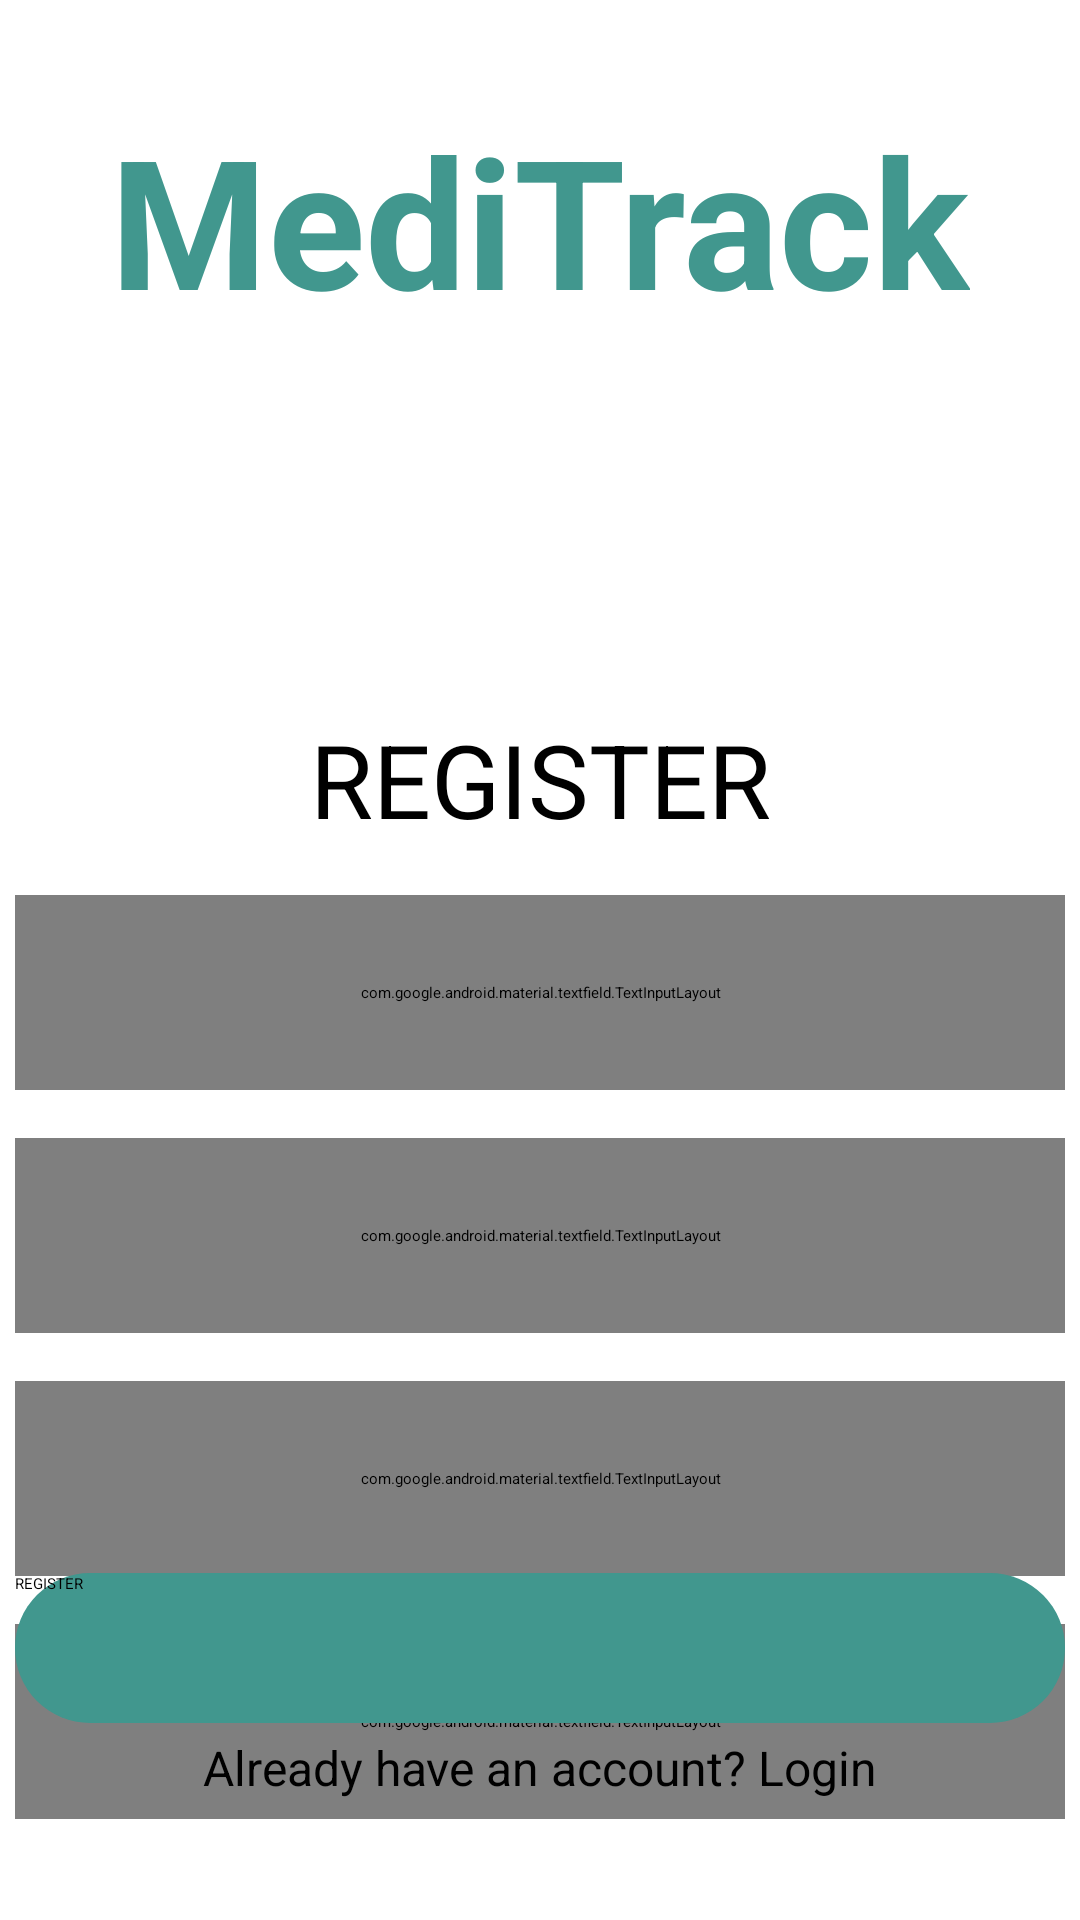

Reconstruct the res/layout file that produces this screen, plus the resources it refers to.
<!-- AndroidManifest.xml: application theme Theme.HealthCareApp -->
<!-- res/layout/activity_register.xml -->
<?xml version="1.0" encoding="utf-8"?>
<androidx.constraintlayout.widget.ConstraintLayout xmlns:android="http://schemas.android.com/apk/res/android"
    xmlns:app="http://schemas.android.com/apk/res-auto"
    xmlns:tools="http://schemas.android.com/tools"
    android:layout_width="match_parent"
    android:layout_height="match_parent"
    android:background="@drawable/background"
    tools:context=".RegisterActivity">

    <TextView
        android:id="@+id/appTitle"
        android:layout_width="wrap_content"
        android:layout_height="wrap_content"
        android:text="MediTrack"
        android:textAllCaps="false"
        android:textColor="@color/lightblue"
        android:textStyle="bold"
        android:textColorHighlight="#673AB7"
        android:textSize="60sp"
        app:layout_constraintBottom_toBottomOf="parent"
        app:layout_constraintEnd_toEndOf="parent"
        app:layout_constraintStart_toStartOf="parent"
        app:layout_constraintTop_toTopOf="parent"
        app:layout_constraintVertical_bias="0.059"
        tools:layout_editor_absoluteX="26dp"
        tools:layout_editor_absoluteY="57dp"/>


    <TextView
        android:id="@+id/registerTitle"
        android:layout_width="wrap_content"
        android:layout_height="wrap_content"
        android:layout_marginTop="124dp"
        android:text="REGISTER"
        android:textColor="@color/black"
        android:textSize="34sp"
        app:layout_constraintEnd_toEndOf="parent"
        app:layout_constraintStart_toStartOf="parent"
        app:layout_constraintTop_toBottomOf="@+id/appTitle" />

    <com.google.android.material.textfield.TextInputLayout
        android:id="@+id/registerTextInputLayoutUsername"
        style="@style/LoginTextInputLayoutStyle"
        android:layout_width="350dp"
        android:layout_height="65dp"
        android:layout_marginTop="16dp"
        android:textColorHint="@color/black"
        app:hintTextColor="@color/black"
        app:layout_constraintEnd_toEndOf="parent"
        app:layout_constraintHorizontal_bias="0.491"
        app:layout_constraintStart_toStartOf="parent"
        app:layout_constraintTop_toBottomOf="@+id/registerTitle"
        app:startIconDrawable="@drawable/ic_baseline_person_24"
        app:startIconTint="@color/black">

        <com.google.android.material.textfield.TextInputEditText
            android:id="@+id/regUsername"
            android:layout_width="match_parent"
            android:layout_height="match_parent"
            android:hint="Username"
            android:inputType="text"
            android:textColor="@color/black" />

    </com.google.android.material.textfield.TextInputLayout>

    <com.google.android.material.textfield.TextInputLayout
        android:id="@+id/registerTextInputLayoutEmail"
        style="@style/LoginTextInputLayoutStyle"
        android:layout_width="350dp"
        android:layout_height="65dp"
        android:layout_marginTop="16dp"
        android:textColorHint="@color/black"
        app:hintTextColor="@color/black"
        app:layout_constraintEnd_toEndOf="parent"
        app:layout_constraintHorizontal_bias="0.491"
        app:layout_constraintStart_toStartOf="parent"
        app:layout_constraintTop_toBottomOf="@+id/registerTextInputLayoutUsername"
        app:startIconDrawable="@drawable/ic_baseline_person_24"
        app:startIconTint="@color/black">

        <com.google.android.material.textfield.TextInputEditText
            android:id="@+id/regEmail"
            android:layout_width="match_parent"
            android:layout_height="match_parent"
            android:hint="Email"
            android:inputType="textEmailAddress"
            android:textColor="@color/black" />
    </com.google.android.material.textfield.TextInputLayout>


    <com.google.android.material.textfield.TextInputLayout
        android:id="@+id/registerTextInputLayoutPassword"
        style="@style/LoginTextInputLayoutStyle"
        android:layout_width="350dp"
        android:layout_height="65dp"
        android:layout_marginTop="16dp"
        android:textColorHint="@color/black"
        app:hintTextColor="@color/black"
        app:layout_constraintEnd_toEndOf="parent"
        app:layout_constraintHorizontal_bias="0.491"
        app:layout_constraintStart_toStartOf="parent"
        app:layout_constraintTop_toBottomOf="@+id/registerTextInputLayoutEmail"
        app:passwordToggleEnabled="true"
        app:passwordToggleTint="@color/black"
        app:startIconDrawable="@drawable/ic_baseline_lock_24"
        app:startIconTint="@color/black">

        <com.google.android.material.textfield.TextInputEditText
            android:id="@+id/regPassword"
            android:layout_width="match_parent"
            android:layout_height="match_parent"
            android:hint="Password"
            android:inputType="textPassword"
            android:textColor="@color/black" />
    </com.google.android.material.textfield.TextInputLayout>


    <com.google.android.material.textfield.TextInputLayout
        android:id="@+id/registerTextInputLayoutPassword2"
        style="@style/LoginTextInputLayoutStyle"
        android:layout_width="350dp"
        android:layout_height="65dp"
        android:layout_marginTop="16dp"
        android:textColorHint="@color/black"
        app:hintTextColor="@color/black"
        app:layout_constraintEnd_toEndOf="parent"
        app:layout_constraintHorizontal_bias="0.491"
        app:layout_constraintStart_toStartOf="parent"
        app:layout_constraintTop_toBottomOf="@+id/registerTextInputLayoutPassword"
        app:passwordToggleEnabled="true"
        app:passwordToggleTint="@color/black"
        app:startIconDrawable="@drawable/ic_baseline_lock_24"
        app:startIconTint="@color/black">

        <com.google.android.material.textfield.TextInputEditText
            android:id="@+id/regPassword2"
            android:layout_width="match_parent"
            android:layout_height="match_parent"
            android:hint="Confirm Password"
            android:inputType="textPassword"
            android:textColor="@color/black" />
    </com.google.android.material.textfield.TextInputLayout>

    <Button
        android:id="@+id/regButton"
        android:layout_width="350dp"
        android:layout_height="50dp"
        android:layout_marginBottom="4dp"
        android:background="@drawable/btn_bg"
        android:text="REGISTER"
        app:layout_constraintBottom_toTopOf="@+id/backLogin"
        app:layout_constraintEnd_toEndOf="parent"
        app:layout_constraintHorizontal_bias="0.491"
        app:layout_constraintStart_toStartOf="parent" />

    <TextView
        android:id="@+id/backLogin"
        android:layout_width="wrap_content"
        android:layout_height="wrap_content"
        android:layout_marginBottom="40dp"
        android:text="Already have an account? Login"
        android:textColor="@color/black"
        android:textSize="16sp"
        app:layout_constraintBottom_toBottomOf="parent"
        app:layout_constraintEnd_toEndOf="parent"
        app:layout_constraintStart_toStartOf="parent" />
</androidx.constraintlayout.widget.ConstraintLayout>
<!-- resources referenced by this layout -->
<resources>
  <color name="black">#FF000000</color>
  <color name="lightblue">#41978E</color>
  <!-- drawable btn_bg (drawable) -->
  <?xml version="1.0" encoding="utf-8"?>
  <shape xmlns:android="http://schemas.android.com/apk/res/android">
      <solid android:color="@color/lightblue"/>
      <corners android:radius="70dp"/>
  </shape>
  <style name="LoginTextInputLayoutStyle" parent="Widget.MaterialComponents.TextInputLayout.OutlinedBox.Dense">
          <item name="boxStrokeColor">@color/black</item>
      </style>
</resources>
